Run: headless pygame with SDL's dummy video driver; simulated clock (each Clock.tick advances the game by its frame time, no real sleeping); random seed 0; keys injected as events and as key.get_pressed() state; no mouse input.
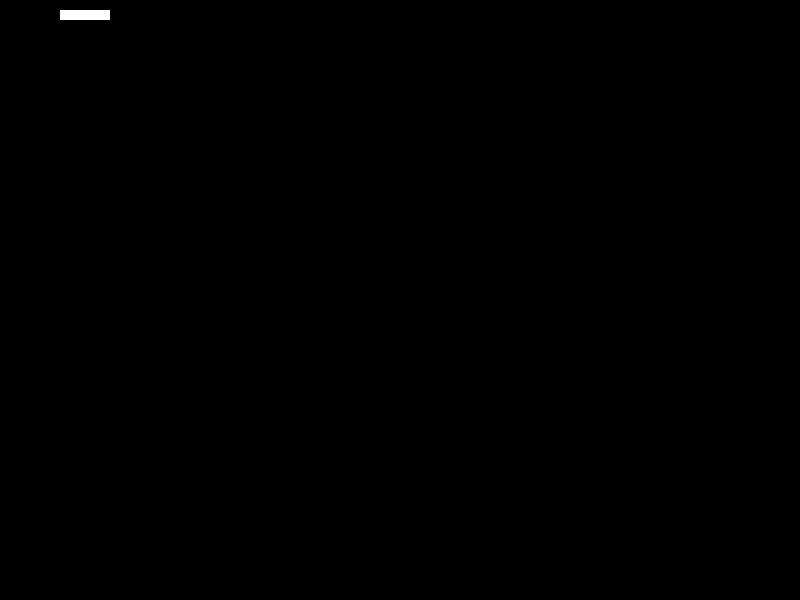
Frame 1 of 4 · flips 1–60 · no input
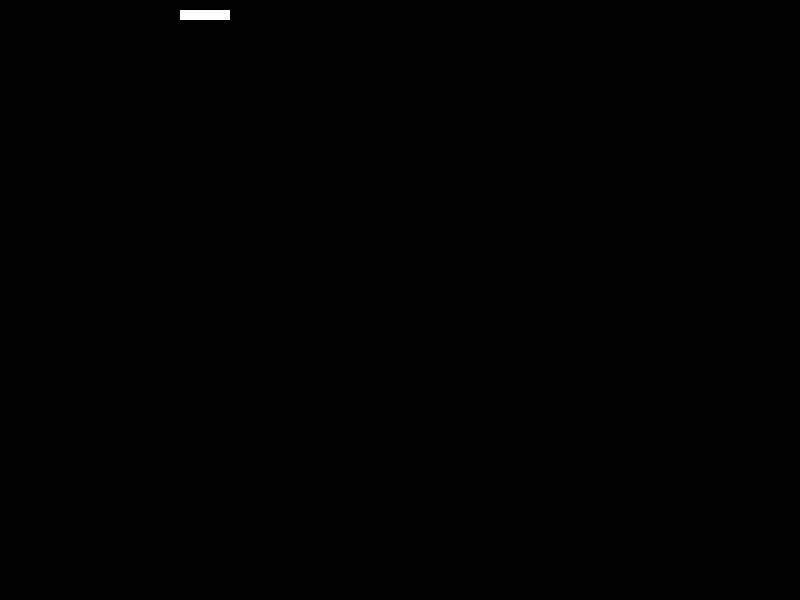
Frame 2 of 4 · flips 61–180 · tapped SPACE, RETURN · held RIGHT (→), D
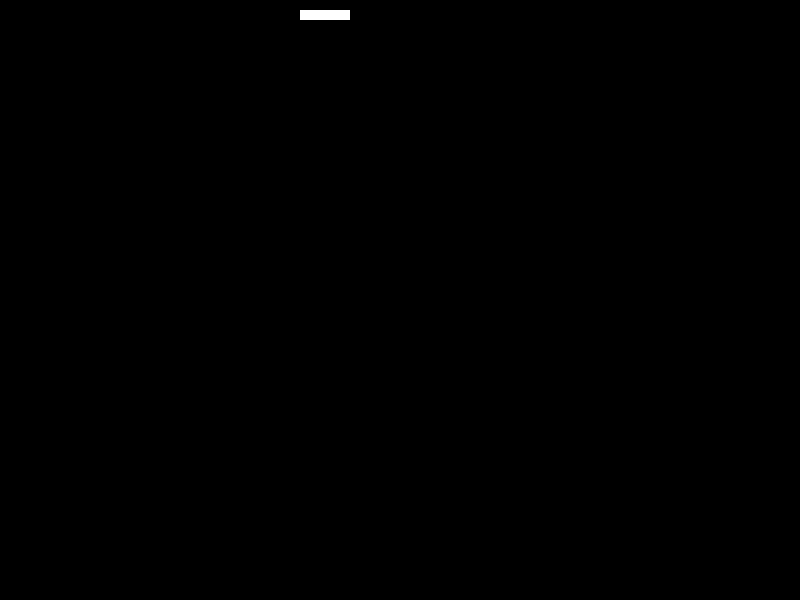
Frame 3 of 4 · flips 181–300 · held DOWN (↓), S
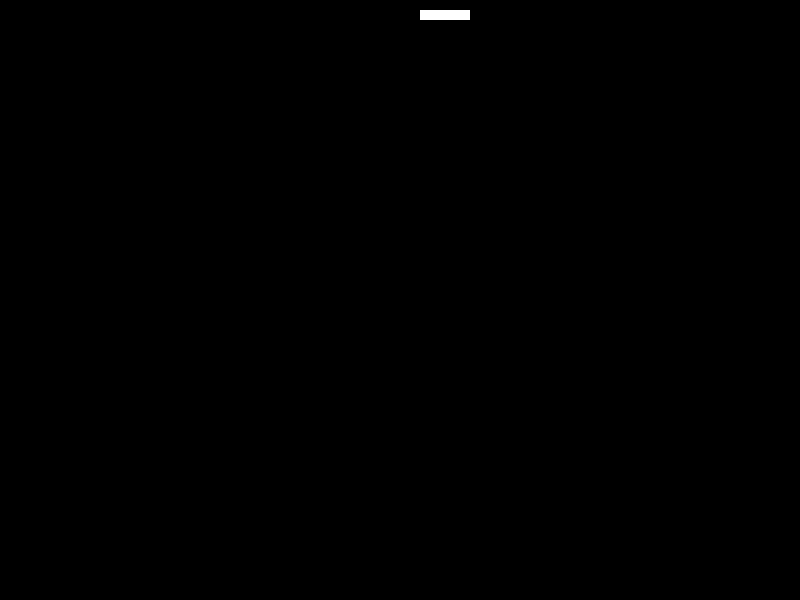
Frame 4 of 4 · flips 301–420 · held LEFT (←), A, UP (↑), W

The pygame program that drew these frames:

import pygame
from pygame.locals import *

pygame.init()

# window size
WIDTH = 800
HEIGHT = 600

FPS = 30

# colors
BLACK = (0, 0, 0)
WHITE = (255, 255, 255)


class SnakeElement(pygame.sprite.Sprite):
    def __init__(self, x, y):
        super().__init__()
        self.image = pygame.Surface((10, 10))
        self.image.fill(WHITE)
        self.rect = self.image.get_rect()
        self.rect.x = x
        self.rect.y = y

    def update(self):
        self.rect.x += 1

screen = pygame.display.set_mode((WIDTH, HEIGHT))
pygame.display.set_caption("Snake")

game_speed = pygame.time.Clock()
is_running = True


sprites = pygame.sprite.Group()
for i in range(5):
    sprites.add(SnakeElement(10*i,10))

while is_running:
    for event in pygame.event.get():
        if event.type == QUIT:
            is_running = False

    screen.fill(BLACK)

    sprites.update()
    sprites.draw(screen)

    pygame.display.flip()
    game_speed.tick(FPS)

pygame.quit()
exit()
